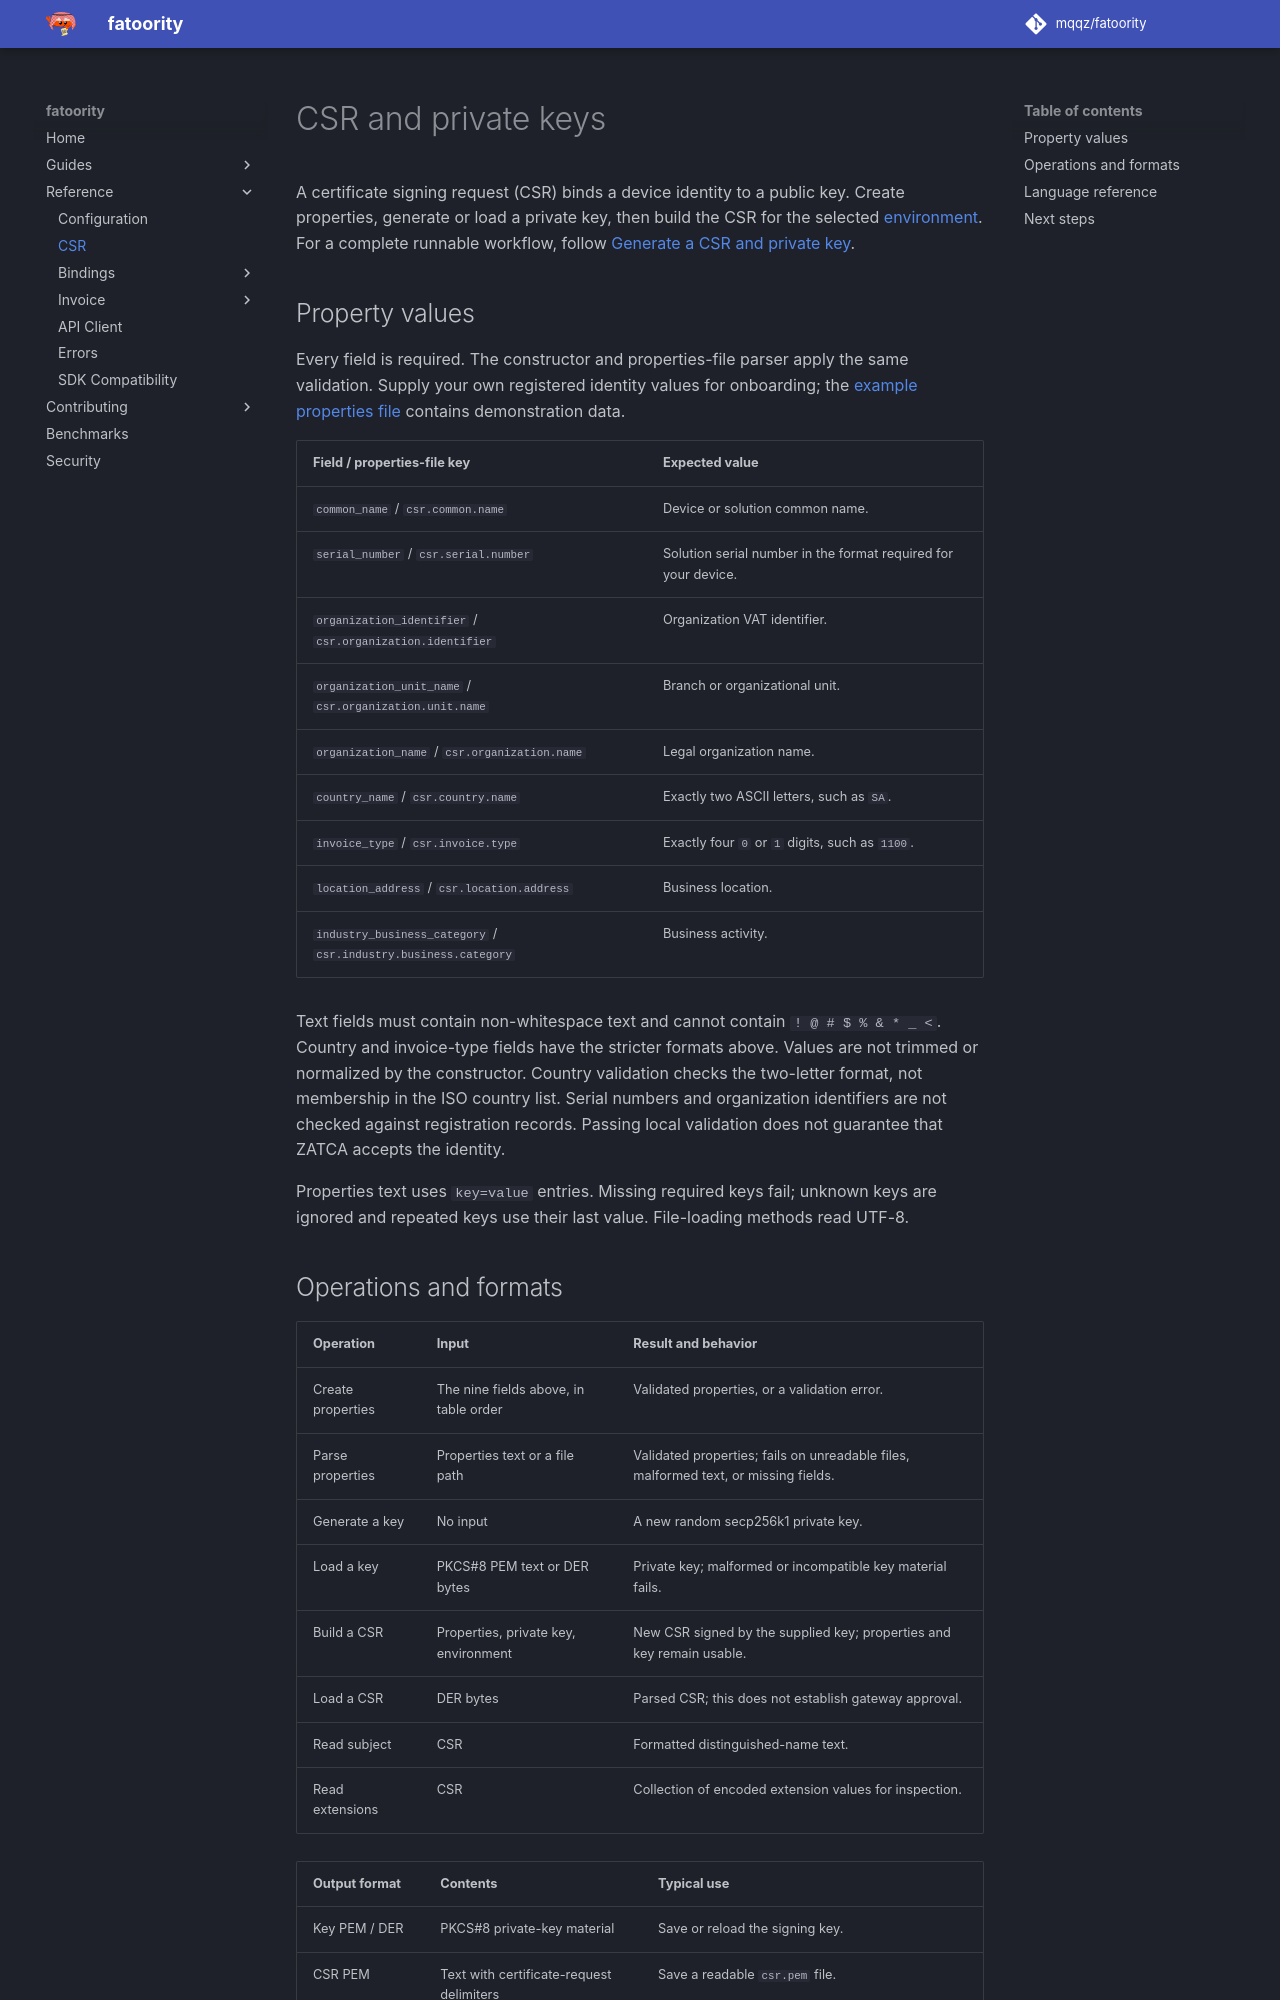

repository: mqqz/fatoority · page: reference/csr/index.html · generator: mkdocs

---
title: ZATCA CSR and Private Key Reference
description: Reference for CSR properties, secp256k1 private keys, CSR generation, and PEM, DER, and Base64 formats, including accepted values and return types.
---

# CSR and private keys

A certificate signing request (CSR) binds a device identity to a public key. Create
properties, generate or load a private key, then build the CSR for the selected
[environment](configuration.md). For a complete runnable workflow, follow
[Generate a CSR and private key](../guides/csr.md).

## Property values

Every field is required. The constructor and properties-file parser apply the same
validation. Supply your own registered identity values for onboarding; the
[example properties file](../assets/examples/csr.properties) contains demonstration data.

| Field / properties-file key | Expected value |
| --- | --- |
| `common_name` / `csr.common.name` | Device or solution common name. |
| `serial_number` / `csr.serial.number` | Solution serial number in the format required for your device. |
| `organization_identifier` / `csr.organization.identifier` | Organization VAT identifier. |
| `organization_unit_name` / `csr.organization.unit.name` | Branch or organizational unit. |
| `organization_name` / `csr.organization.name` | Legal organization name. |
| `country_name` / `csr.country.name` | Exactly two ASCII letters, such as `SA`. |
| `invoice_type` / `csr.invoice.type` | Exactly four `0` or `1` digits, such as `1100`. |
| `location_address` / `csr.location.address` | Business location. |
| `industry_business_category` / `csr.industry.business.category` | Business activity. |

Text fields must contain non-whitespace text and cannot contain `! @ # $ % & * _ <`.
Country and invoice-type fields have the stricter formats above. Values are not
trimmed or normalized by the constructor. Country validation checks the two-letter
format, not membership in the ISO country list. Serial numbers and organization
identifiers are not checked against registration records. Passing local validation
does not guarantee that ZATCA accepts the identity.

Properties text uses `key=value` entries. Missing required keys fail; unknown keys
are ignored and repeated keys use their last value. File-loading methods read UTF-8.

## Operations and formats

| Operation | Input | Result and behavior |
| --- | --- | --- |
| Create properties | The nine fields above, in table order | Validated properties, or a validation error. |
| Parse properties | Properties text or a file path | Validated properties; fails on unreadable files, malformed text, or missing fields. |
| Generate a key | No input | A new random secp256k1 private key. |
| Load a key | PKCS#8 PEM text or DER bytes | Private key; malformed or incompatible key material fails. |
| Build a CSR | Properties, private key, environment | New CSR signed by the supplied key; properties and key remain usable. |
| Load a CSR | DER bytes | Parsed CSR; this does not establish gateway approval. |
| Read subject | CSR | Formatted distinguished-name text. |
| Read extensions | CSR | Collection of encoded extension values for inspection. |

| Output format | Contents | Typical use |
| --- | --- | --- |
| Key PEM / DER | PKCS#8 private-key material | Save or reload the signing key. |
| CSR PEM | Text with certificate-request delimiters | Save a readable `csr.pem` file. |
| CSR DER | Binary certificate request | Binary storage or parsing. |
| CSR Base64 | Base64 of DER bytes | Consumers that explicitly require encoded DER. |
| CSR PEM Base64 | Base64 of complete PEM text | ZATCA credential requests; the API client performs this conversion. |

Keep the private key: the CSR contains its public key, not the private key needed
for invoice signing. Serialization returns data and does not write files.

<span id="csrproperties"></span>
<span id="signingkey"></span>
<span id="csr"></span>
<span id="new"></span>
<span id="from_properties_str"></span>
<span id="parse_csr_config"></span>
<span id="parse_csr_config_file"></span>
<span id="from_str"></span>
<span id="from_file"></span>
<span id="build"></span>
<span id="generate"></span>
<span id="from_pem"></span>
<span id="from_der"></span>
<span id="to_pem"></span>
<span id="to_der"></span>
<span id="to_base64"></span>
<span id="to_pem_base64"></span>
<span id="subject_string"></span>
<span id="extension_values_der"></span>
<span id="errors"></span>
<span id="notes"></span>

<span id="from_der_1"></span>
<span id="to_pem_1"></span>
<span id="to_der_1"></span>
<span id="csr_1"></span>
